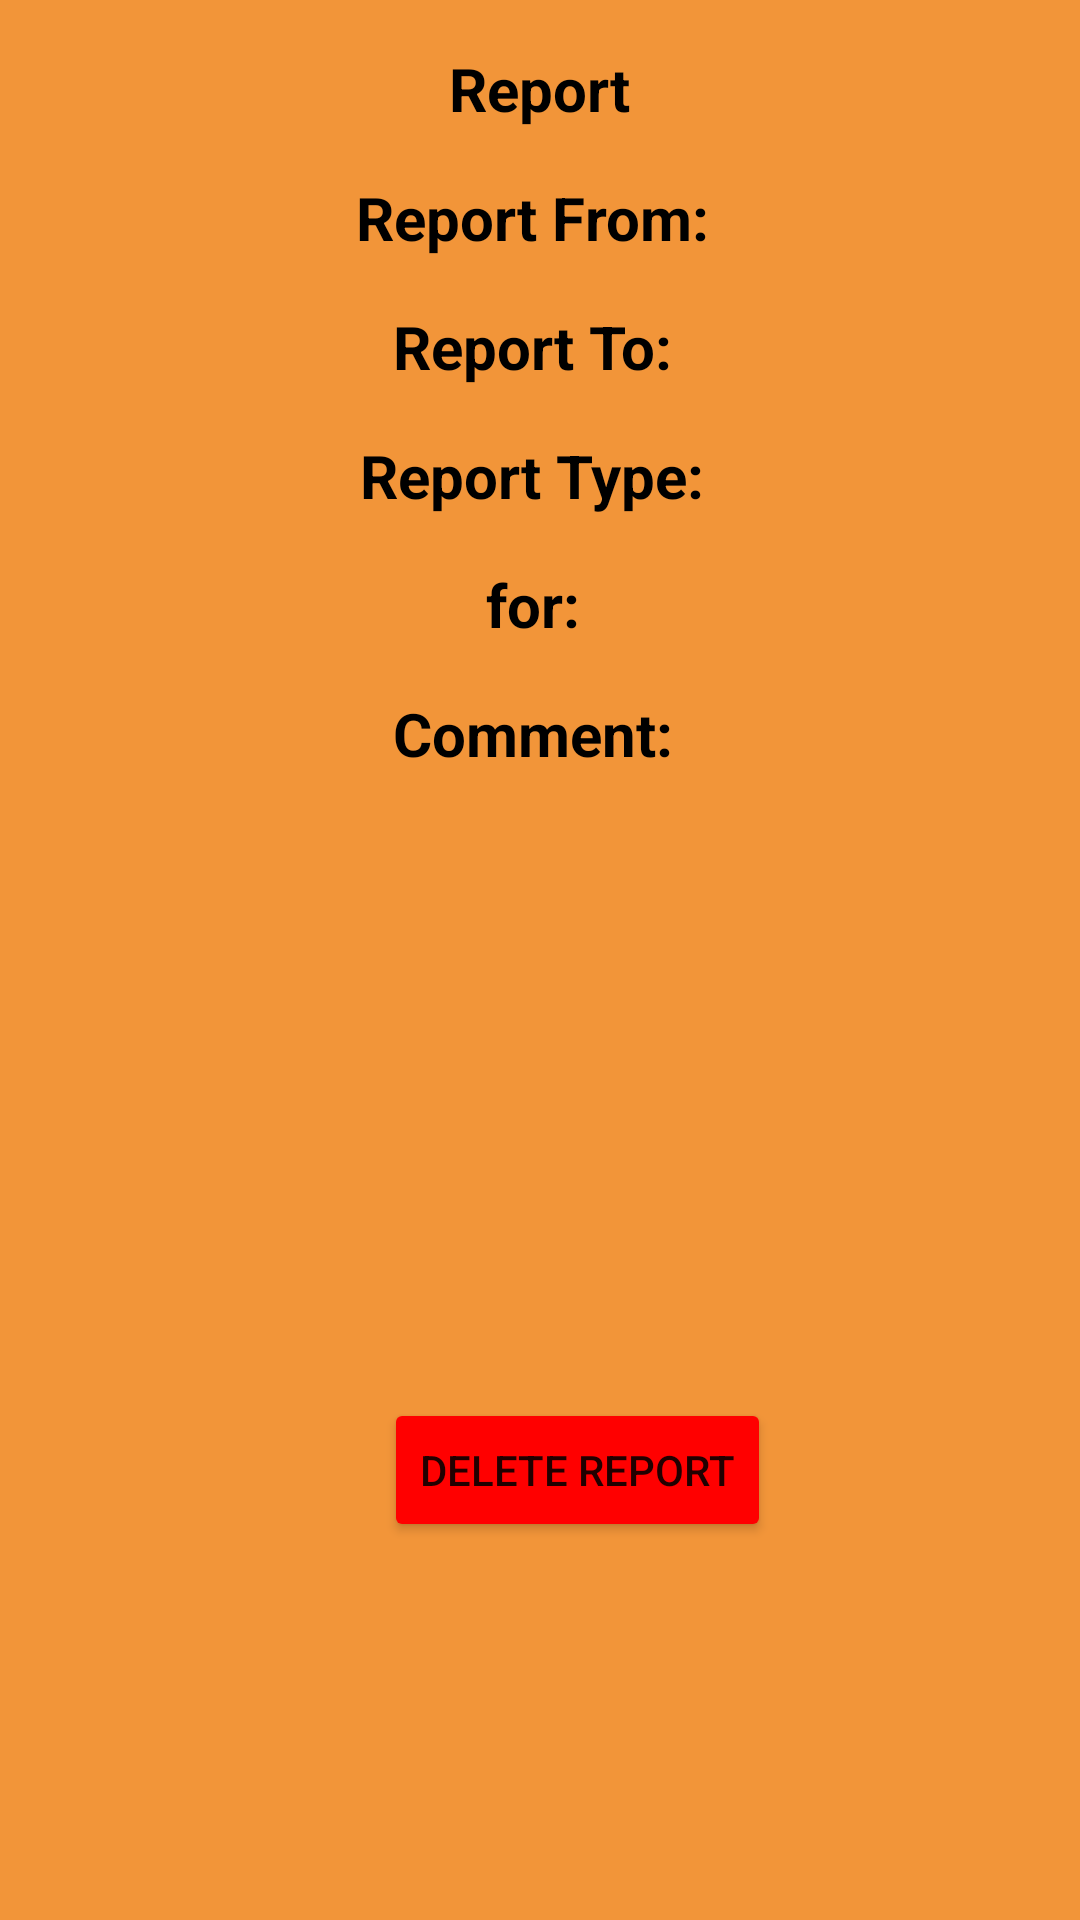

Here is an Android app screen rendered from its layout file. Give the layout XML and the strings, colors and styles it references.
<!-- AndroidManifest.xml: application theme Theme.12thProject -->
<!-- res/layout/show_report_dialog.xml -->
<?xml version="1.0" encoding="utf-8"?>
<androidx.constraintlayout.widget.ConstraintLayout xmlns:android="http://schemas.android.com/apk/res/android"
    xmlns:tools="http://schemas.android.com/tools"
    android:layout_width="match_parent"
    xmlns:app="http://schemas.android.com/apk/res-auto"
    android:background="@color/yell"
    android:layout_height="match_parent">

    <TextView
        android:id="@+id/tv_report"
        android:layout_width="wrap_content"
        android:layout_height="wrap_content"
        android:layout_marginTop="16dp"
        android:text="Report"
        android:textColor="@color/black"
        android:textSize="20sp"
        android:textStyle="bold"
        app:layout_constraintEnd_toEndOf="parent"
        app:layout_constraintStart_toStartOf="parent"
        app:layout_constraintTop_toTopOf="parent" />
    <TextView
        android:id="@+id/tv_report_from"
        android:layout_width="wrap_content"
        android:layout_height="wrap_content"
        android:layout_marginTop="16dp"
        android:text="Report From: "
        android:textColor="@color/black"
        android:textSize="20sp"
        android:textStyle="bold"
        app:layout_constraintEnd_toEndOf="parent"
        app:layout_constraintStart_toStartOf="parent"
        app:layout_constraintTop_toBottomOf="@+id/tv_report" />
    <TextView
        android:id="@+id/tv_report_to"
        android:layout_width="wrap_content"
        android:layout_height="wrap_content"
        android:layout_marginTop="16dp"
        android:text="Report To: "
        android:textColor="@color/black"
        android:textSize="20sp"
        android:textStyle="bold"
        app:layout_constraintEnd_toEndOf="parent"
        app:layout_constraintStart_toStartOf="parent"
        app:layout_constraintTop_toBottomOf="@+id/tv_report_from" />
    <TextView
        android:id="@+id/tv_report_type"
        android:layout_width="wrap_content"
        android:layout_height="wrap_content"
        android:layout_marginTop="16dp"
        android:text="Report Type: "
        android:textColor="@color/black"
        android:textSize="20sp"
        android:textStyle="bold"
        app:layout_constraintEnd_toEndOf="parent"
        app:layout_constraintStart_toStartOf="parent"
        app:layout_constraintTop_toBottomOf="@+id/tv_report_to" />
    <TextView
        android:id="@+id/tv_report_forwho"
        android:layout_width="wrap_content"
        android:layout_height="wrap_content"
        android:layout_marginTop="16dp"
        android:text="for: "
        android:textColor="@color/black"
        android:textSize="20sp"
        android:textStyle="bold"
        app:layout_constraintEnd_toEndOf="parent"
        app:layout_constraintStart_toStartOf="parent"
        app:layout_constraintTop_toBottomOf="@+id/tv_report_type" />

    <TextView
        android:id="@+id/tv_report_comment"
        android:layout_width="wrap_content"
        android:layout_height="wrap_content"
        android:layout_marginTop="16dp"
        android:text="Comment: "
        android:textColor="@color/black"
        android:textSize="20sp"
        android:textStyle="bold"
        app:layout_constraintEnd_toEndOf="parent"
        app:layout_constraintStart_toStartOf="parent"

        app:layout_constraintTop_toBottomOf="@+id/tv_report_forwho" />

    <Button
        android:id="@+id/btnDeleteReport"
        android:layout_width="wrap_content"
        android:layout_height="wrap_content"
        android:layout_marginStart="128dp"
        android:layout_marginTop="208dp"
        android:backgroundTint="@color/red"
        android:text="DELETE REPORT"
        app:layout_constraintStart_toStartOf="parent"
        app:layout_constraintTop_toBottomOf="@+id/tv_report_comment" />

</androidx.constraintlayout.widget.ConstraintLayout>
<!-- resources referenced by this layout -->
<resources>
  <color name="black">#FF000000</color>
  <color name="red"> #ff0000  </color>
  <color name="yell">#f29539</color>
  <style name="Theme.12thProject" parent="Theme.MaterialComponents.DayNight.DarkActionBar">
          
          <item name="colorPrimary">@color/purple_500</item>
          <item name="colorPrimaryVariant">@color/purple_700</item>
          <item name="colorOnPrimary">@color/white</item>
          
          <item name="colorSecondary">@color/teal_200</item>
          <item name="colorSecondaryVariant">@color/teal_700</item>
          <item name="colorOnSecondary">@color/black</item>
          
          <item name="android:statusBarColor" tools:targetApi="l">?attr/colorPrimaryVariant</item>
          
      </style>
  <color name="purple_500">#FF6200EE</color>
  <color name="purple_700">#FF3700B3</color>
  <color name="white">#FFFFFFFF</color>
  <color name="teal_200">#FF03DAC5</color>
  <color name="teal_700">#FF018786</color>
</resources>
